Run: headless pygame with SDL's dummy video driver; simulated clock (each Clock.tick advances the game by its frame time, no real sleeping); random seed 0; keys injected as events and as key.get_pressed() state; no mouse input.
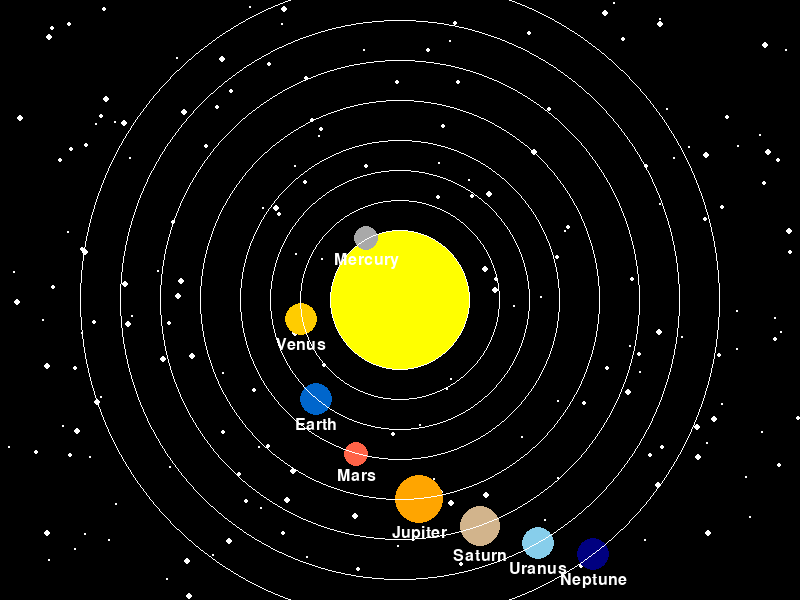
Frame 1 of 4 · flips 1–60 · no input
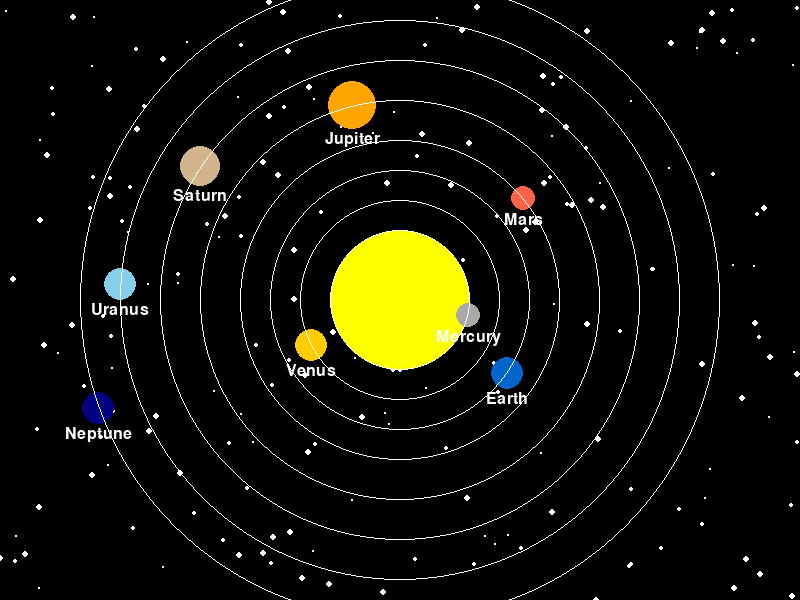
Frame 2 of 4 · flips 61–180 · tapped SPACE, RETURN · held RIGHT (→), D
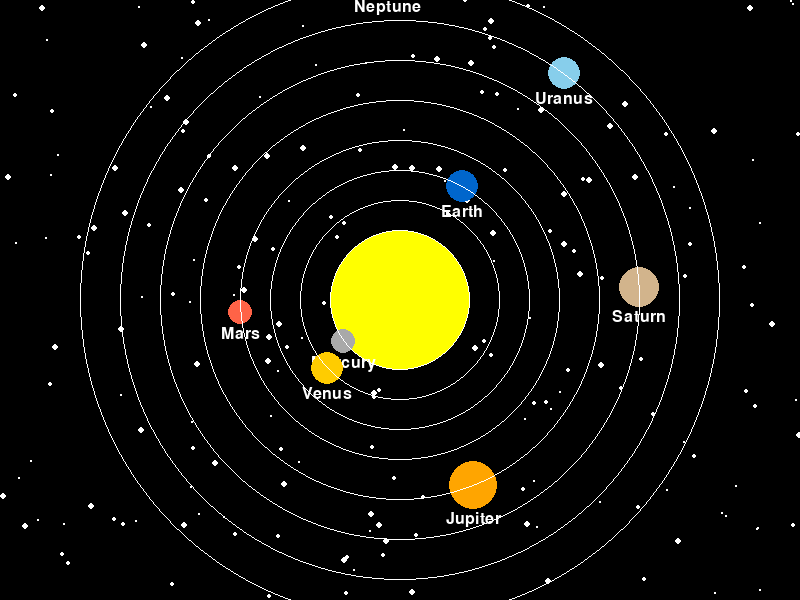
Frame 3 of 4 · flips 181–300 · held DOWN (↓), S
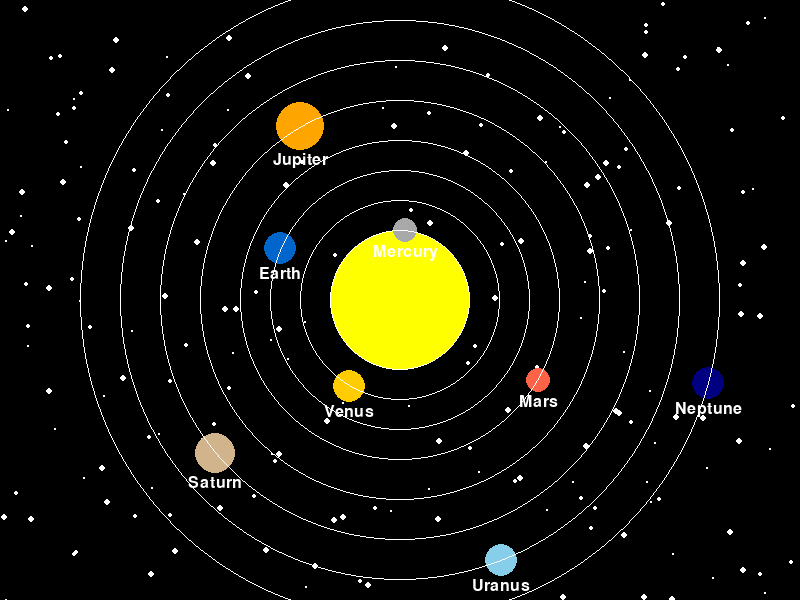
Frame 4 of 4 · flips 301–420 · held LEFT (←), A, UP (↑), W

The pygame program that drew these frames:

import pygame
import math
import random

# Initialize Pygame
pygame.init()

# Set up display
width, height = 800, 600
screen = pygame.display.set_mode((width, height))
pygame.display.set_caption("Solar System Animation")

# Colors
black = (0, 0, 0)
white = (255, 255, 255)
colors = {
    "Mercury": (169, 169, 169),  # Dark Gray
    "Venus": (255, 204, 0),      # Yellow
    "Earth": (0, 102, 204),      # Blue
    "Mars": (255, 99, 71),       # Tomato
    "Jupiter": (255, 165, 0),    # Orange
    "Saturn": (210, 180, 140),   # Tan
    "Uranus": (135, 206, 235),   # Light Blue
    "Neptune": (0, 0, 128),      # Navy
}

# Planet data with increased size
planet_data = [
    {"name": "Mercury", "distance": 70, "size": 12},
    {"name": "Venus", "distance": 100, "size": 16},
    {"name": "Earth", "distance": 130, "size": 16},
    {"name": "Mars", "distance": 160, "size": 12},
    {"name": "Jupiter", "distance": 200, "size": 24},
    {"name": "Saturn", "distance": 240, "size": 20},
    {"name": "Uranus", "distance": 280, "size": 16},
    {"name": "Neptune", "distance": 320, "size": 16},
]

# Sun position and size
sun_pos = (width // 2, height // 2)
sun_size = 60  # Increased sun size

# Function to draw a starry sky background
def draw_starry_background():
    screen.fill(black)  # Fill background with black
    for _ in range(200):  # Draw 200 stars
        star_size = random.randint(1, 3)  # Random size for stars
        x = random.randint(0, width)
        y = random.randint(0, height)
        pygame.draw.circle(screen, white, (x, y), star_size)  # Small stars

# Function to draw the shining sun
def draw_sun():
    # Draw glowing effect
    for i in range(10, 0, -1):  # Create multiple circles for glow
        pygame.draw.circle(screen, (255, 255, 0, i * 25), sun_pos, sun_size + i)  # Sun color and size
    pygame.draw.circle(screen, (255, 255, 0), sun_pos, sun_size)  # Draw the sun

# Function to draw planets in a circular orbit
def draw_planets(angle):
    for planet in planet_data:
        # Calculate planet position
        x = sun_pos[0] + planet["distance"] * math.cos(angle / (planet["distance"] / 100))  
        y = sun_pos[1] + planet["distance"] * math.sin(angle / (planet["distance"] / 100))

        # Draw the planet
        pygame.draw.circle(screen, colors[planet["name"]], (int(x), int(y)), planet["size"])

        # Draw planet name
        font = pygame.font.Font(None, 24)
        text = font.render(planet["name"], True, white)
        text_rect = text.get_rect(center=(int(x), int(y) + planet["size"] + 10))
        screen.blit(text, text_rect)

        # Draw orbit line
        pygame.draw.circle(screen, white, sun_pos, planet["distance"], 1)  # Draw the orbit line

# Main loop
running = True
angle = 0
while running:
    for event in pygame.event.get():
        if event.type == pygame.QUIT:
            running = False

    # Draw the starry background
    draw_starry_background()
    
    # Draw the sun
    draw_sun()
    
    # Draw the planets
    draw_planets(angle)

    # Update angle for planet movement
    angle += 0.05  # Adjust speed of planet movement

    # Update the display
    pygame.display.flip()
    pygame.time.delay(30)  # Delay for smooth animation

# Quit Pygame
pygame.quit()
#second code
